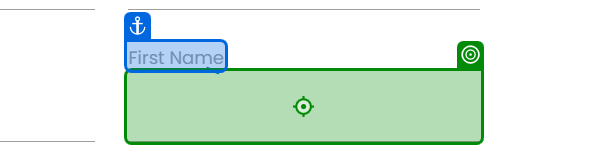
Task: Read Data from excel and populate web form
Workflow: Main

Step 1: type "[CurrentRow.ByField("First Name")]"

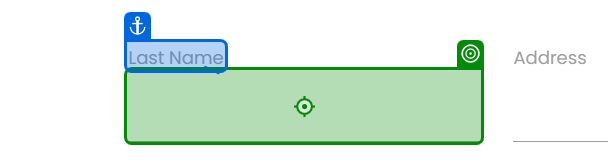
Step 2: type "[CurrentRow.ByField("Last Name ")]"

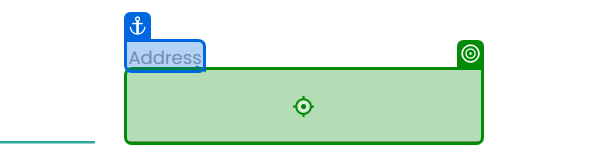
Step 3: type "[CurrentRow.ByField("Address")]"

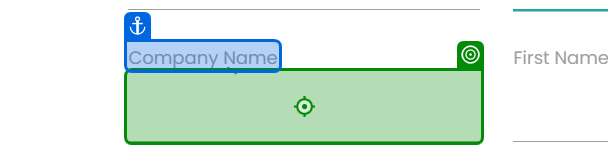
Step 4: type "[CurrentRow.ByField("Company Name")]"

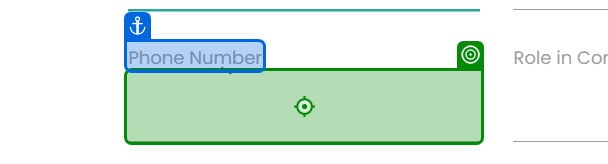
Step 5: type "[CurrentRow.ByField("Phone Number")]"

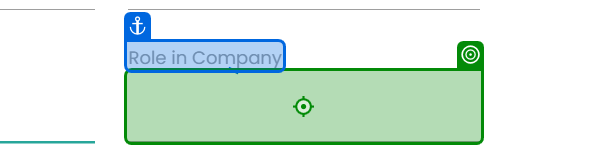
Step 6: type "[CurrentRow.ByField("Role in Company")]"

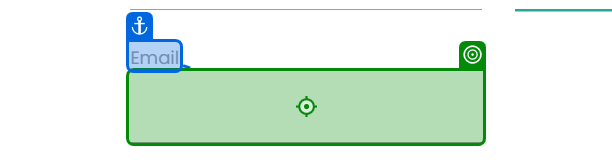
Step 7: type "[CurrentRow.ByField("Email")]"

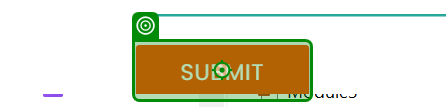
Step 8: click